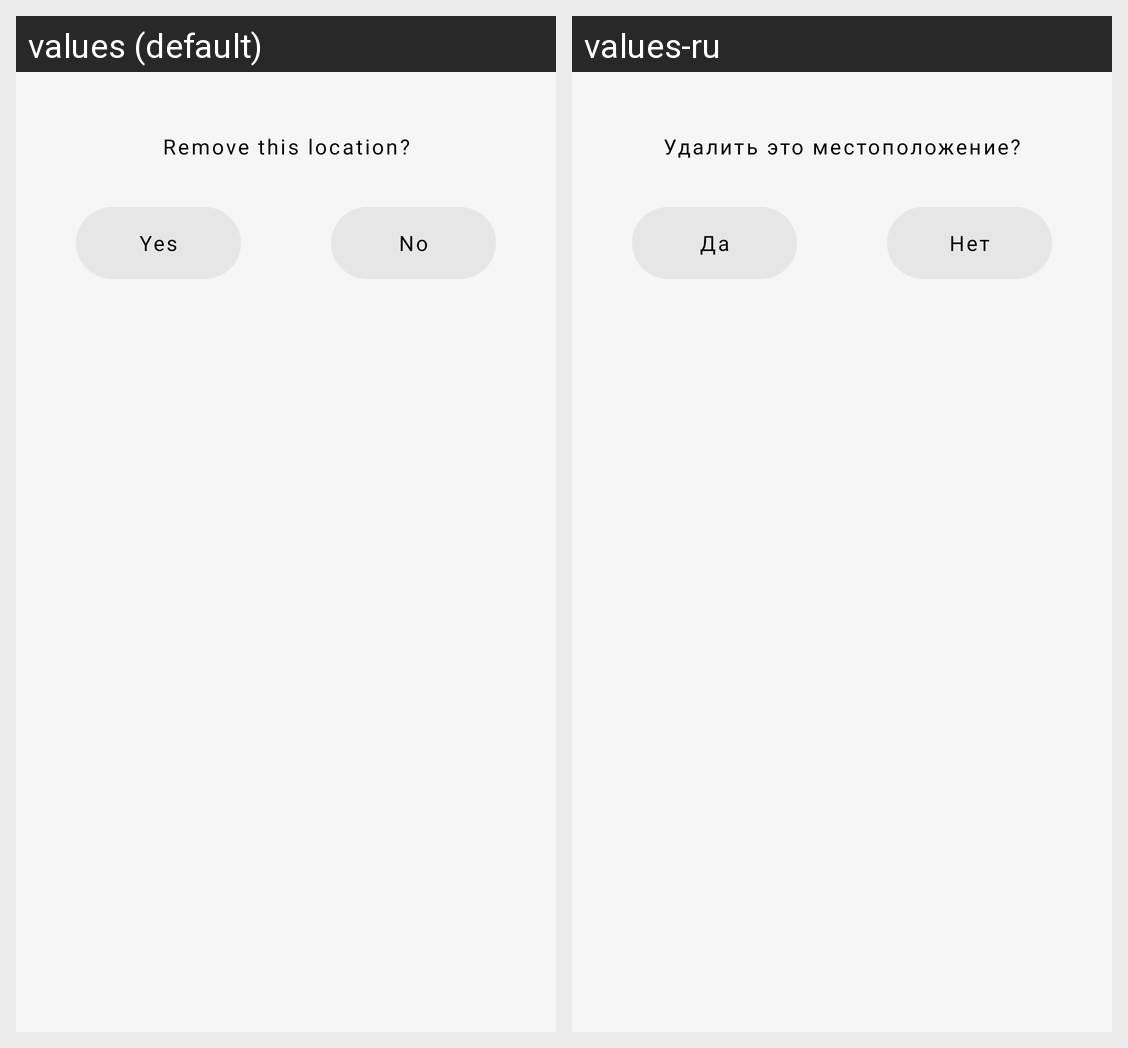

Here is an Android app screen in its default locale and in the app's own translations. Write out the translated-string differences for the strings that appear on this screen.
Android screen res/layout/custom_dialog_delete.xml rendered under 2 locales, left to right: values (default), values-ru. Device: Nexus 5 (rendered at 1080×1920; each locale shown at half size, 540×960, under a caption strip naming it); theme Theme.WeatherApp.
Strings drawn on this screen, with the default value and each locale's value (text and hints the layout hard-codes, and strings that could not be matched under every locale, appear in the picture but are not listed):

remove_this_location
  values: Remove this location?
  values-ru: Удалить это местоположение?

yes
  values: Yes
  values-ru: Да

no
  values: No
  values-ru: Нет
